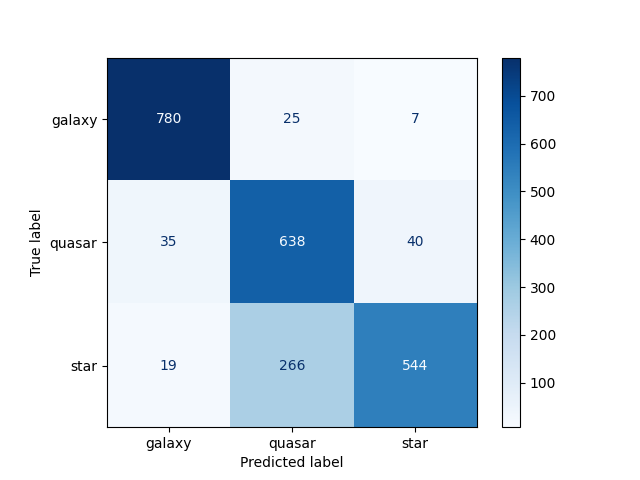

Values plotted in this chart, from the file beside it:
780, 25, 7
35, 638, 40
19, 266, 544
